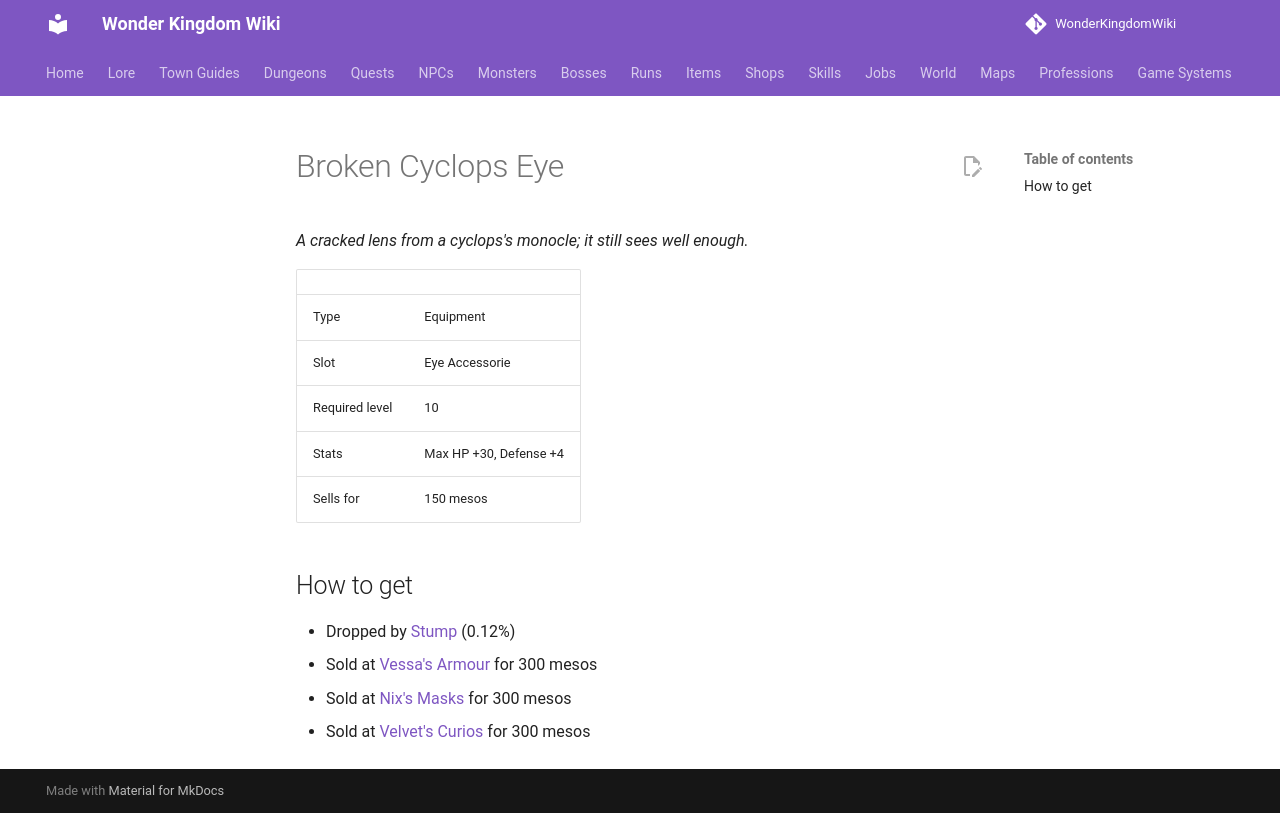

repository: alonohana627/WonderKingdomWiki · page: items/broken_cyclops_eye/index.html · generator: mkdocs

<!-- Generated by tools/generate.py from GameLib. Do not edit: changes are overwritten. -->

# Broken Cyclops Eye

*A cracked lens from a cyclops's monocle; it still sees well enough.*

|  |  |
|---|---|
| Type | Equipment |
| Slot | Eye Accessorie |
| Required level | 10 |
| Stats | Max HP +30, Defense +4 |
| Sells for | 150 mesos |

## How to get

- Dropped by [Stump](../monsters/stump.md) (0.12%)
- Sold at [Vessa's Armour](../shops/selsior_armour.md) for 300 mesos
- Sold at [Nix's Masks](../shops/urbanograd_nix.md) for 300 mesos
- Sold at [Velvet's Curios](../shops/urbanograd_velvet.md) for 300 mesos
